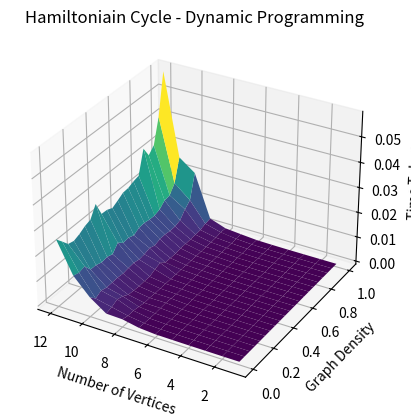

Reproduce this figure in Python.
import numpy as np
import matplotlib.pyplot as plt

f = {
    (1, 0.0): 9.76469973102212e-06,
    (1, 0.05): 6.726702209562063e-06,
    (1, 0.1): 2.9918004292994736e-06,
    (1, 0.15): 2.982900245115161e-06,
    (1, 0.2): 3.3267985563725233e-06,
    (1, 0.25): 8.468397427350282e-06,
    (1, 0.3): 9.657794842496514e-06,
    (1, 0.35): 5.766702350229025e-06,
    (1, 0.4): 3.0873955693095924e-06,
    (1, 0.45): 3.0059071723371742e-06,
    (1, 0.5): 2.939400263130665e-06,
    (1, 0.55): 3.9157024584710594e-06,
    (1, 0.6): 3.0090007930994033e-06,
    (1, 0.65): 5.7619018480181695e-06,
    (1, 0.7): 2.9620996210724113e-06,
    (1, 0.75): 3.0005001462996004e-06,
    (1, 0.8): 7.272700779139995e-06,
    (1, 0.85): 7.218202343210578e-06,
    (1, 0.9): 7.763802539557218e-06,
    (1, 0.95): 3.6832010373473165e-06,
    (1, 1.0): 3.1249981839209794e-06,
    (2, 0.0): 5.175098543986678e-06,
    (2, 0.05): 1.3043497456237673e-05,
    (2, 0.1): 1.1488302843645216e-05,
    (2, 0.15): 1.1463598115369678e-05,
    (2, 0.2): 7.65429763123393e-06,
    (2, 0.25): 5.031100241467357e-06,
    (2, 0.3): 4.977504489943385e-06,
    (2, 0.35): 9.49770282022655e-06,
    (2, 0.4): 7.42019759491086e-06,
    (2, 0.45): 8.78999731503427e-06,
    (2, 0.5): 4.914699820801615e-06,
    (2, 0.55): 1.1765399482101202e-05,
    (2, 0.6): 1.2254901463165879e-05,
    (2, 0.65): 9.679098846390843e-06,
    (2, 0.7): 8.565199794247746e-06,
    (2, 0.75): 8.765501203015446e-06,
    (2, 0.8): 9.80039918795228e-06,
    (2, 0.85): 4.840203793719411e-06,
    (2, 0.9): 5.018699681386352e-06,
    (2, 0.95): 4.809503210708499e-06,
    (2, 1.0): 1.0451299836859107e-05,
    (3, 0.0): 1.2578300200402736e-05,
    (3, 0.05): 1.481409906409681e-05,
    (3, 0.1): 1.4364597387611867e-05,
    (3, 0.15): 1.4078996377065777e-05,
    (3, 0.2): 9.393198415637017e-06,
    (3, 0.25): 1.6429798677563668e-05,
    (3, 0.3): 1.5962197678163647e-05,
    (3, 0.35): 1.76329945679754e-05,
    (3, 0.4): 2.0893898559734226e-05,
    (3, 0.45): 1.4389400836080313e-05,
    (3, 0.5): 9.870097041130066e-06,
    (3, 0.55): 1.113719865679741e-05,
    (3, 0.6): 1.4946397161111235e-05,
    (3, 0.65): 1.4966801274567842e-05,
    (3, 0.7): 2.0763105480000376e-05,
    (3, 0.75): 1.1380094569176435e-05,
    (3, 0.8): 1.037220167927444e-05,
    (3, 0.85): 1.0100203100591898e-05,
    (3, 0.9): 1.3193399645388127e-05,
    (3, 0.95): 1.1593794915825129e-05,
    (3, 1.0): 1.4998703263700009e-05,
    (4, 0.0): 2.666650083847344e-05,
    (4, 0.05): 2.978070266544819e-05,
    (4, 0.1): 3.0463604023680092e-05,
    (4, 0.15): 2.363510336726904e-05,
    (4, 0.2): 2.54961084574461e-05,
    (4, 0.25): 3.946760413236916e-05,
    (4, 0.3): 2.751340251415968e-05,
    (4, 0.35): 2.808720385655761e-05,
    (4, 0.4): 2.7256497880443932e-05,
    (4, 0.45): 2.988729765638709e-05,
    (4, 0.5): 2.8219598811119795e-05,
    (4, 0.55): 3.219470102339983e-05,
    (4, 0.6): 2.833200106397271e-05,
    (4, 0.65): 3.852560208179057e-05,
    (4, 0.7): 3.598799859173596e-05,
    (4, 0.75): 3.058620472438634e-05,
    (4, 0.8): 4.260029899887741e-05,
    (4, 0.85): 3.777799755334854e-05,
    (4, 0.9): 3.8678695680573584e-05,
    (4, 0.95): 2.55476962774992e-05,
    (4, 1.0): 3.115920093841851e-05,
    (5, 0.0): 6.06789980083704e-05,
    (5, 0.05): 5.758480238728225e-05,
    (5, 0.1): 5.305209942162037e-05,
    (5, 0.15): 5.935209919698537e-05,
    (5, 0.2): 8.318410371430218e-05,
    (5, 0.25): 5.314150429330766e-05,
    (5, 0.3): 6.06251978315413e-05,
    (5, 0.35): 6.684019742533565e-05,
    (5, 0.4): 7.346000266261399e-05,
    (5, 0.45): 6.739510223269463e-05,
    (5, 0.5): 7.035650312900543e-05,
    (5, 0.55): 6.384629593230785e-05,
    (5, 0.6): 8.11039013788104e-05,
    (5, 0.65): 7.044639391824603e-05,
    (5, 0.7): 8.324429928325117e-05,
    (5, 0.75): 7.30145974084735e-05,
    (5, 0.8): 7.265950203873217e-05,
    (5, 0.85): 7.33502998482436e-05,
    (5, 0.9): 9.874849650077522e-05,
    (5, 0.95): 8.261939813382924e-05,
    (5, 1.0): 8.595300209708511e-05,
    (6, 0.0): 0.00013005199935287238,
    (6, 0.05): 0.00012259310367517174,
    (6, 0.1): 0.0001163641014136374,
    (6, 0.15): 0.00013301009847782553,
    (6, 0.2): 0.000129890302894637,
    (6, 0.25): 0.00014531659823842347,
    (6, 0.3): 0.00013707420276477933,
    (6, 0.35): 0.00016677659982815385,
    (6, 0.4): 0.0001714341975748539,
    (6, 0.45): 0.00016815750231035054,
    (6, 0.5): 0.00014223549445159734,
    (6, 0.55): 0.00015165109816007316,
    (6, 0.6): 0.0001923311911523342,
    (6, 0.65): 0.00016753740492276848,
    (6, 0.7): 0.00019404650083743036,
    (6, 0.75): 0.0001610231038648635,
    (6, 0.8): 0.00018042789702303708,
    (6, 0.85): 0.00019403050118125975,
    (6, 0.9): 0.0002359602968208492,
    (6, 0.95): 0.00021190989809110762,
    (6, 1.0): 0.00021796420053578913,
    (7, 0.0): 0.0006131796969566494,
    (7, 0.05): 0.00044949980499222876,
    (7, 0.1): 0.000364944601431489,
    (7, 0.15): 0.000390028398251161,
    (7, 0.2): 0.0005452584952581673,
    (7, 0.25): 0.0006994866037275642,
    (7, 0.3): 0.0005408289947081358,
    (7, 0.35): 0.00036956869857385753,
    (7, 0.4): 0.0004728573011234403,
    (7, 0.45): 0.00039849549578502774,
    (7, 0.5): 0.00040489930124022066,
    (7, 0.55): 0.00042437300342135133,
    (7, 0.6): 0.0004682487016543746,
    (7, 0.65): 0.0004405698028858751,
    (7, 0.7): 0.00046781740081496535,
    (7, 0.75): 0.00047460140055045484,
    (7, 0.8): 0.000562807303853333,
    (7, 0.85): 0.0004899907002691179,
    (7, 0.9): 0.0005818506961222738,
    (7, 0.95): 0.0006357996971346438,
    (7, 1.0): 0.0007368868985213339,
    (8, 0.0): 0.0018935842025093734,
    (8, 0.05): 0.0013260353971272707,
    (8, 0.1): 0.0014203808021266014,
    (8, 0.15): 0.0010267883013002574,
    (8, 0.2): 0.0006217458071187138,
    (8, 0.25): 0.0007001071029808372,
    (8, 0.3): 0.0006261330067645758,
    (8, 0.35): 0.000636199701577425,
    (8, 0.4): 0.0006659448014106602,
    (8, 0.45): 0.0006820259992964566,
    (8, 0.5): 0.0006672028019092977,
    (8, 0.55): 0.0007724742020945996,
    (8, 0.6): 0.0007111052044201642,
    (8, 0.65): 0.0007377376984804869,
    (8, 0.7): 0.0007553742006421089,
    (8, 0.75): 0.0007824473981745541,
    (8, 0.8): 0.0008438010951504111,
    (8, 0.85): 0.0009382584006525577,
    (8, 0.9): 0.001044307102682069,
    (8, 0.95): 0.0014873325955122709,
    (8, 1.0): 0.0013433945043943823,
    (9, 0.0): 0.002100682005053386,
    (9, 0.05): 0.0027542104034218935,
    (9, 0.1): 0.003928847103146836,
    (9, 0.15): 0.003201455795671791,
    (9, 0.2): 0.0018751840961631387,
    (9, 0.25): 0.0016296501976903529,
    (9, 0.3): 0.0014517918054480106,
    (9, 0.35): 0.0015847650014329702,
    (9, 0.4): 0.0015510164024308325,
    (9, 0.45): 0.00263998500443995,
    (9, 0.5): 0.0034484560010023414,
    (9, 0.55): 0.0017082642009481788,
    (9, 0.6): 0.0016652908991090954,
    (9, 0.65): 0.0016584899968001992,
    (9, 0.7): 0.002024238397134468,
    (9, 0.75): 0.0020190444004256278,
    (9, 0.8): 0.0020971281987149266,
    (9, 0.85): 0.002223945101024583,
    (9, 0.9): 0.00237066659796983,
    (9, 0.95): 0.0032134199023712427,
    (9, 1.0): 0.0035915975966490806,
    (10, 0.0): 0.006577188002411276,
    (10, 0.05): 0.0041720859939232465,
    (10, 0.1): 0.005398629009723663,
    (10, 0.15): 0.004753661004360765,
    (10, 0.2): 0.004832034001592547,
    (10, 0.25): 0.004914123008493334,
    (10, 0.3): 0.004633810010273009,
    (10, 0.35): 0.005006271007005125,
    (10, 0.4): 0.005227719992399215,
    (10, 0.45): 0.004725227011367679,
    (10, 0.5): 0.005024305006954819,
    (10, 0.55): 0.005725847999565303,
    (10, 0.6): 0.004957639016211033,
    (10, 0.65): 0.005748800996225327,
    (10, 0.7): 0.005857087990734726,
    (10, 0.75): 0.005495368004776537,
    (10, 0.8): 0.005585280004888773,
    (10, 0.85): 0.006338918991386891,
    (10, 0.9): 0.00916683099232614,
    (10, 0.95): 0.011231692999135703,
    (10, 1.0): 0.020796982999891044,
    (11, 0.0): 0.013215749002993106,
    (11, 0.05): 0.012523451996967196,
    (11, 0.1): 0.013213755004107952,
    (11, 0.15): 0.009984600997995585,
    (11, 0.2): 0.00989640899002552,
    (11, 0.25): 0.009103315998800099,
    (11, 0.3): 0.009471378985326738,
    (11, 0.35): 0.008697946991305798,
    (11, 0.4): 0.011517327995970845,
    (11, 0.45): 0.00962678799405694,
    (11, 0.5): 0.009912517995107919,
    (11, 0.55): 0.009070282997563482,
    (11, 0.6): 0.010382204996421934,
    (11, 0.65): 0.01057602200191468,
    (11, 0.7): 0.010112725996877998,
    (11, 0.75): 0.01004633700940758,
    (11, 0.8): 0.010810329995583743,
    (11, 0.85): 0.012783137012738734,
    (11, 0.9): 0.013173198003787547,
    (11, 0.95): 0.01647772201569751,
    (11, 1.0): 0.02550160699058324,
    (12, 0.0): 0.025605085000861436,
    (12, 0.05): 0.02293248999398202,
    (12, 0.1): 0.020133966989815236,
    (12, 0.15): 0.01952247398905456,
    (12, 0.2): 0.02043927203398198,
    (12, 0.25): 0.02180329999886453,
    (12, 0.3): 0.02259431899525225,
    (12, 0.35): 0.027050338005647063,
    (12, 0.4): 0.021320226981770246,
    (12, 0.45): 0.021151697013992818,
    (12, 0.5): 0.02016765100415796,
    (12, 0.55): 0.021431557007599623,
    (12, 0.6): 0.022847896015737206,
    (12, 0.65): 0.023060247008688747,
    (12, 0.7): 0.024005036004818976,
    (12, 0.75): 0.024600244003813714,
    (12, 0.8): 0.033937755019869655,
    (12, 0.85): 0.029601369006559252,
    (12, 0.9): 0.03200894000241533,
    (12, 0.95): 0.04185463499510661,
    (12, 1.0): 0.05859185200417414
}
vlb = 1
vub = 12
x = list(range(vlb, vub + 1))
y = [round(0.05 * i, 2) for i in range(0, 21)]
X = np.array(list(list(i for i in range(vlb, vub + 1)) for _ in range(len(y))))
Y = np.array(list(list(i for j in range(vlb, vub + 1)) for i in y))
Z = np.array(
    list(list(0.0005 for _ in range(vlb, vub + 1)) for _ in range(len(y))))
# print(f)
for i in range(len(y)):
    for j in range(len(x)):
        Z[i][j] = f[(X[i][j], Y[i][j])]
print(f)
fig = plt.figure()
ax = plt.axes(projection='3d')
ax.plot_surface(X, Y, Z, rstride=1, cstride=1, cmap='viridis', edgecolor='none')
ax.set_title("Hamiltoniain Cycle - Dynamic Programming")
ax.invert_xaxis()
ax.set_xlabel("Number of Vertices")
ax.set_ylabel("Graph Density")
ax.set_zlabel("Time Taken")
plt.show()